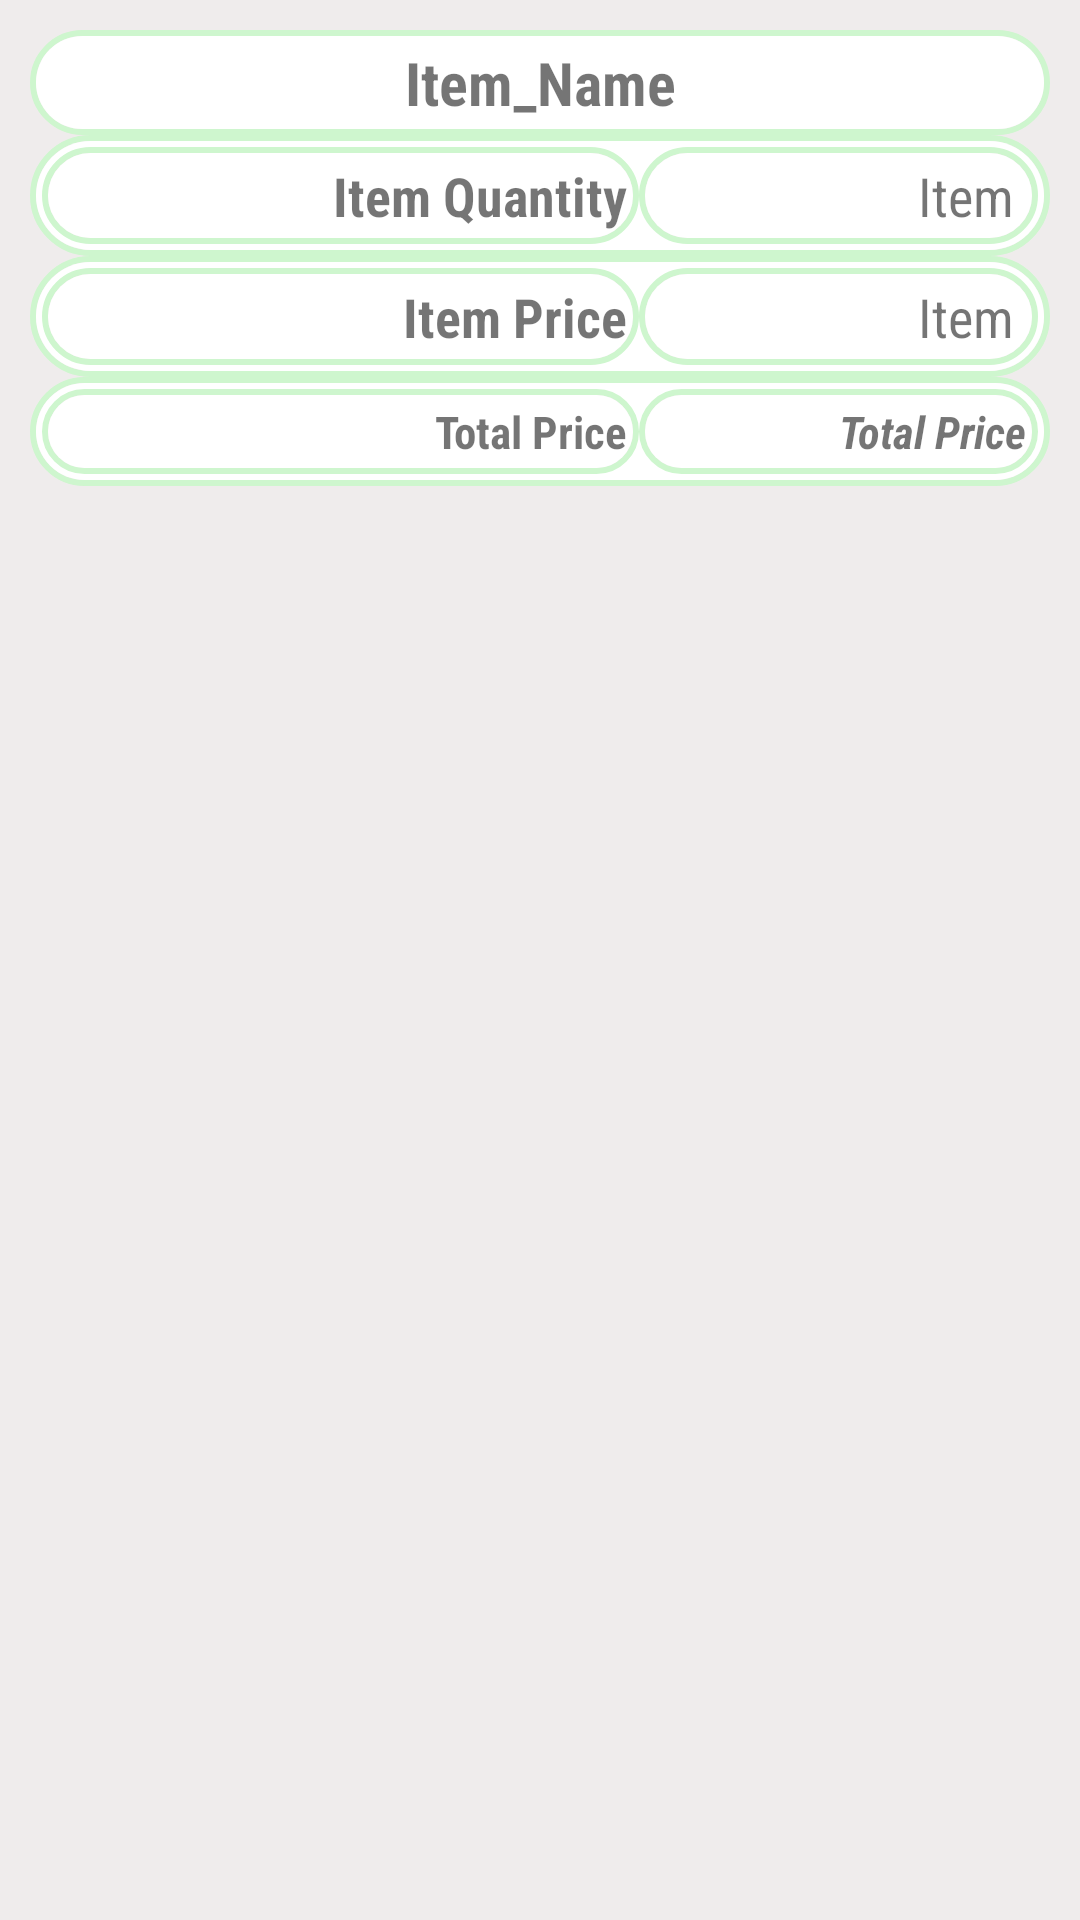

This screen was rendered from an Android layout file. Write that file and the resources it references.
<!-- AndroidManifest.xml: application theme AppTheme -->
<!-- res/layout/bill_item_list_layout.xml -->
<?xml version="1.0" encoding="utf-8"?>
<LinearLayout xmlns:android="http://schemas.android.com/apk/res/android"
    android:layout_width="match_parent"
    android:layout_height="wrap_content"
    android:background="@color/colorBackground"
    android:orientation="vertical"
    android:padding="10dp"
    android:layout_marginTop="5dp">





            <TextView
                android:id="@+id/item_name"
                android:textStyle="bold"
                style="@style/TextStyle"
                android:layout_width="match_parent"
                android:layout_height="wrap_content"
                android:background="@drawable/border_rectangle_stroke_white"
                android:gravity="center"
                android:text="Item_Name"
                android:textSize="20sp" />

            <LinearLayout
                android:layout_width="match_parent"
                android:layout_height="wrap_content"
                android:background="@drawable/border_rectangle_stroke_white"
                android:orientation="horizontal"
                android:weightSum="10">

                <TextView
                    android:singleLine="true"
                    style="@style/TextStyle"
                    android:layout_width="0dp"
                    android:layout_height="match_parent"
                    android:layout_weight="6"
                    android:background="@drawable/border_rectangle_stroke_white"
                    android:gravity="end"
                    android:text="Item Quantity"
                    android:textSize="18sp"
                    android:textStyle="bold" />

                <TextView
                    android:id="@+id/item_qty"
                    style="@style/TextStyle"
                    android:layout_width="0dp"
                    android:layout_height="match_parent"
                    android:layout_weight="4"
                    android:background="@drawable/border_rectangle_stroke_white"
                    android:gravity="end"
                    android:text="Item "
                    android:textSize="18sp" />
            </LinearLayout>

            <LinearLayout
                android:layout_width="match_parent"
                android:layout_height="wrap_content"
                android:background="@drawable/border_rectangle_stroke_white"
                android:orientation="horizontal"
                android:weightSum="10">

                <TextView
                    style="@style/TextStyle"
                    android:layout_width="0dp"
                    android:layout_height="match_parent"
                    android:layout_weight="6"
                    android:background="@drawable/border_rectangle_stroke_white"
                    android:gravity="end"
                    android:text="Item Price"
                    android:textSize="18sp"
                    android:textStyle="bold" />

                <TextView
                    android:id="@+id/item_price"
                    style="@style/TextStyle"
                    android:layout_width="0dp"
                    android:layout_height="match_parent"
                    android:layout_weight="4"
                    android:background="@drawable/border_rectangle_stroke_white"
                    android:gravity="end"
                    android:text="Item "
                    android:textSize="18sp" />
            </LinearLayout>

            <LinearLayout
                android:layout_width="match_parent"
                android:layout_height="wrap_content"
                android:background="@drawable/border_rectangle_stroke_white"
                android:orientation="horizontal"
                android:weightSum="10">

                <TextView
                    style="@style/TextStyle"
                    android:layout_width="0dp"
                    android:layout_height="wrap_content"
                    android:layout_weight="6"
                    android:background="@drawable/border_rectangle_stroke_white"
                    android:gravity="end"
                    android:text="Total Price"
                    android:textSize="15sp"
                    android:textStyle="bold" />

                <TextView
                    android:id="@+id/item_total_price"
                    style="@style/TextStyle"
                    android:layout_width="0dp"
                    android:layout_height="wrap_content"
                    android:layout_weight="4"
                    android:background="@drawable/border_rectangle_stroke_white"
                    android:gravity="end"
                    android:text="Total Price"
                    android:textSize="15sp"
                    android:textStyle="bold|italic" />
            </LinearLayout>

        </LinearLayout>
<!-- resources referenced by this layout -->
<resources>
  <color name="colorBackground">#efecec</color>
  <!-- drawable border_rectangle_stroke_white (drawable) -->
  <?xml version="1.0" encoding="utf-8"?>
  <selector xmlns:android="http://schemas.android.com/apk/res/android">
      <item>
          <layer-list>
              <item>
                  <shape>
                      <solid android:color="@color/colorBackground" />
                      <stroke android:width="2dp"
                          android:color="#CEF6CE"
                          />
                      <corners android:radius="20dp"/>
                  </shape>
              </item>
              <item android:top="2dp" android:right="2dp" android:left="2dp" android:bottom="2dp">
                  <shape>
                      <solid android:color="#ffff" />
                      <padding android:bottom="4dp" android:left="4dp" android:right="4dp" android:top="4dp" />
                      <corners android:radius="20dp"/>
                  </shape>
              </item>
  
          </layer-list>
      </item>
  </selector>
  <style name="TextStyle">
  
          <item name="android:fontFamily" tools:ignore="NewApi">sans-serif-condensed</item>
          <item name="android:textSize">40sp</item>
      </style>
  <style name="AppTheme" parent="Theme.AppCompat.Light.DarkActionBar">
          
          <item name="colorPrimary">@color/colorPrimary</item>
          <item name="colorPrimaryDark">@color/colorPrimaryDark</item>
          <item name="colorAccent">@color/colorAccent</item>
      </style>
  <color name="colorPrimary">#3F51B5</color>
  <color name="colorPrimaryDark">#303F9F</color>
  <color name="colorAccent">#FF4081</color>
</resources>
